Labelled photos from "Pretraite", an image-classification folder in Angejules123/MULTIMODAL. The possible labels are: mild demented, moderate demented, non demented, very mild demented.

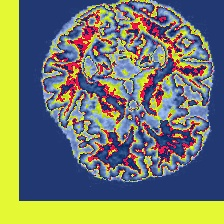
Label: very mild demented

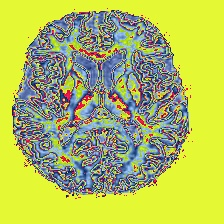
Label: non demented

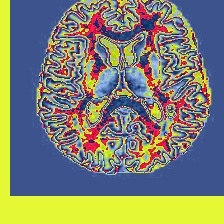
Label: very mild demented

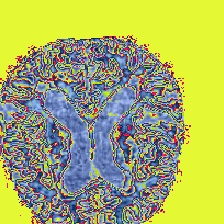
Label: mild demented

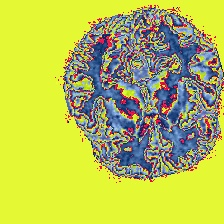
Label: non demented

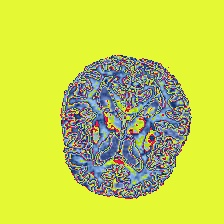
Label: mild demented
